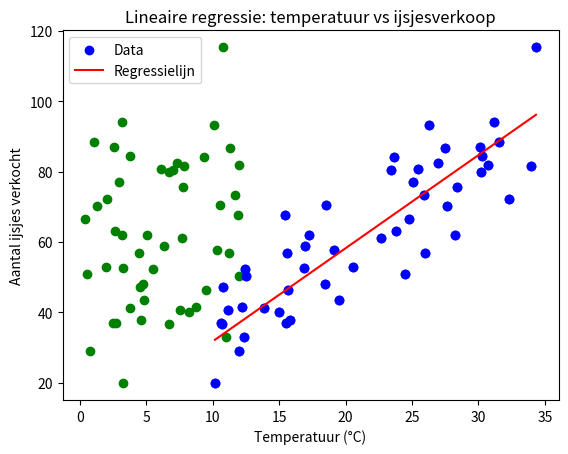

The matplotlib source for this figure:
import random
import matplotlib.pyplot as plt

# -----------------------------
# 1. Dataset maken
# -----------------------------
random.seed(42)
n = 50

temperatuur = [random.uniform(10, 35) for _ in range(n)]
zonuren = [random.uniform(0, 12) for _ in range(n)]

ijsjes = [2.5 * t + 1.5 * z + random.uniform(-15, 15)
          for t, z in zip(temperatuur, zonuren)]

# -----------------------------
# 2. Statistische functies
# -----------------------------
def mean(values):
    return sum(values) / len(values)

def variance(values):
    m = mean(values)
    return sum((v - m)**2 for v in values) / len(values)

def covariance(x, y):
    mx, my = mean(x), mean(y)
    return sum((xi - mx)*(yi - my) for xi, yi in zip(x, y)) / len(x)

def pearson(x, y):
    return covariance(x, y) / ((variance(x)**0.5) * (variance(y)**0.5))

# Correlaties berekenen
print("Correlatie temperatuur vs ijsjes:", round(pearson(temperatuur, ijsjes), 3))
print("Correlatie zonuren vs ijsjes:", round(pearson(zonuren, ijsjes), 3))

# -----------------------------
# 3. Visualisaties verkennende analyse
# -----------------------------
# Grafiek 1: Temperatuur vs ijsjesverkoop
plt.scatter(temperatuur, ijsjes, color="blue")
plt.xlabel("Temperatuur (°C)")
plt.ylabel("Aantal ijsjes verkocht")
plt.title("Temperatuur vs ijsjesverkoop")
plt.show()

# Grafiek 2: Zonuren vs ijsjesverkoop
plt.scatter(zonuren, ijsjes, color="green")
plt.xlabel("Zonuren")
plt.ylabel("Aantal ijsjes verkocht")
plt.title("Zonuren vs ijsjesverkoop")
plt.show()

# -----------------------------
# 4. Lineaire regressie (gradient descent)
# -----------------------------
def gradient_descent(X, Y, lr=0.001, epochs=3000):
    m, b = 0, 0
    n = len(X)

    for _ in range(epochs):
        y_pred = [m*x + b for x in X]
        dm = (-2/n) * sum(x*(y - y_hat) for x, y, y_hat in zip(X, Y, y_pred))
        db = (-2/n) * sum(y - y_hat for y, y_hat in zip(Y, y_pred))
        m -= lr * dm
        b -= lr * db

    return m, b

# Model trainen op temperatuur
m, b = gradient_descent(temperatuur, ijsjes)
print("Voorspellingsformule: y = {:.2f}x + {:.2f}".format(m, b))

# -----------------------------
# 5. Visualisatie regressielijn
# -----------------------------
# Grafiek 3: Regressielijn over temperatuur
temp_sorted = sorted(temperatuur)
pred_line = [m*t + b for t in temp_sorted]

plt.scatter(temperatuur, ijsjes, color="blue", label="Data")
plt.plot(temp_sorted, pred_line, color="red", label="Regressielijn")
plt.xlabel("Temperatuur (°C)")
plt.ylabel("Aantal ijsjes verkocht")
plt.title("Lineaire regressie: temperatuur vs ijsjesverkoop")
plt.legend()
plt.show()
